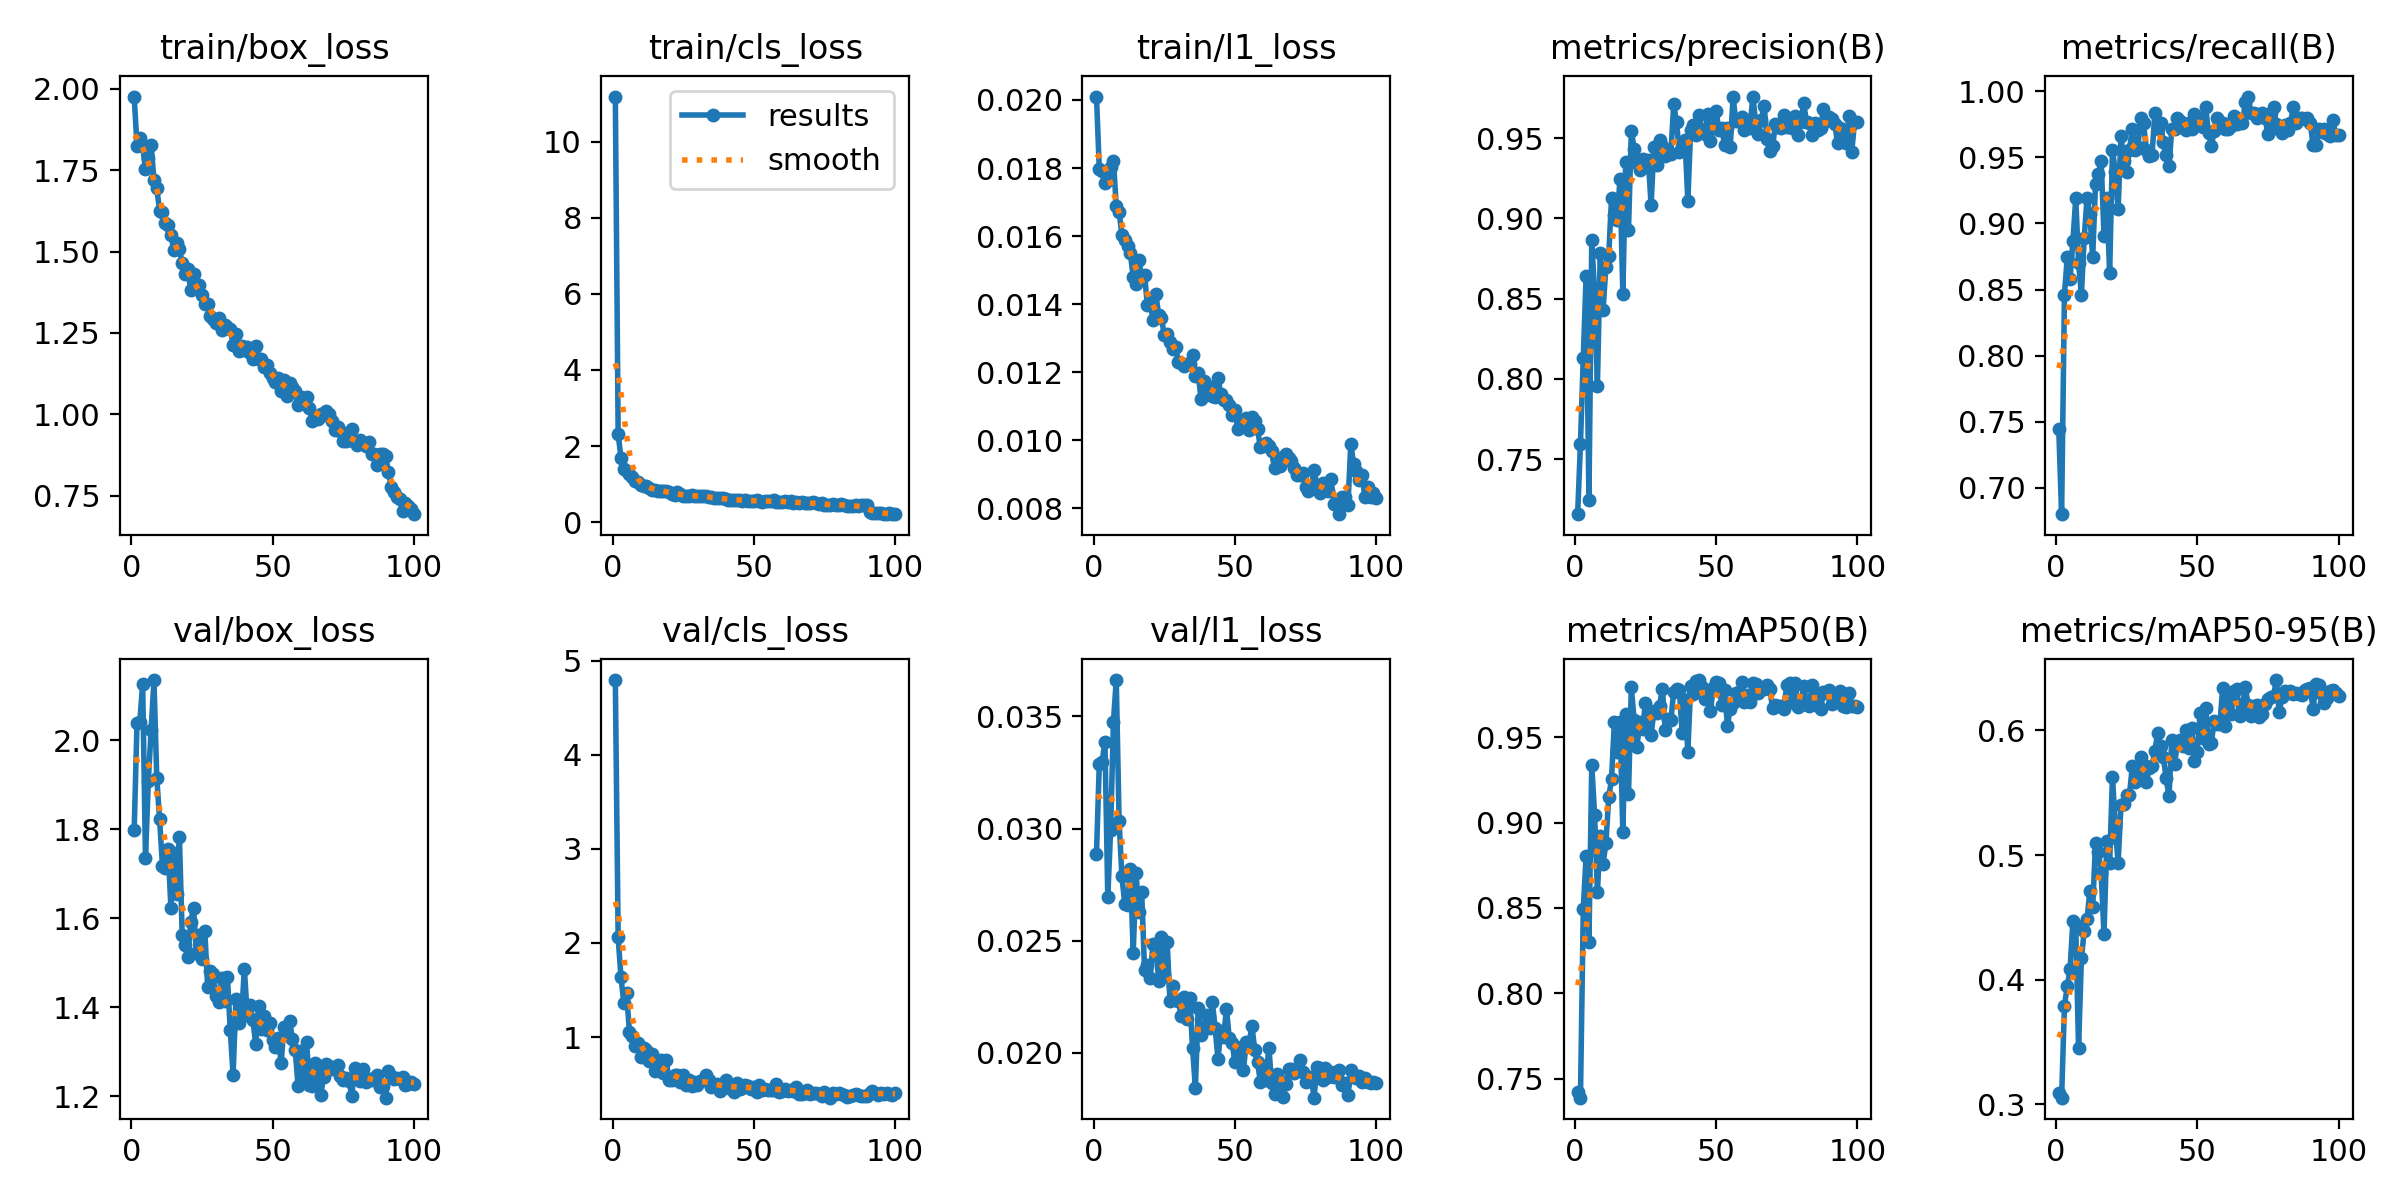

Values plotted in this chart, from the file beside it:
epoch, time, train/box_loss, train/cls_loss, train/l1_loss, metrics/precision(B), metrics/recall(B), metrics/mAP50(B), metrics/mAP50-95(B), val/box_loss, val/cls_loss, val/l1_loss, lr/pg0, lr/pg1, lr/pg2
1, 92.26, 1.976, 11.19, 0.0201, 0.7158, 0.7442, 0.7421, 0.3088, 1.798, 4.796, 0.02888, 0.0006578, 0.0006578, 0.0006578
2, 110.5, 1.825, 2.314, 0.01796, 0.7595, 0.6802, 0.7389, 0.3054, 2.038, 2.06, 0.03289, 0.001311, 0.001311, 0.001311
3, 129.6, 1.847, 1.681, 0.01792, 0.8131, 0.8461, 0.8495, 0.3793, 2.041, 1.636, 0.03297, 0.001952, 0.001952, 0.001952
4, 149.7, 1.824, 1.409, 0.01757, 0.8639, 0.8745, 0.8806, 0.3947, 2.127, 1.364, 0.03387, 0.001941, 0.001941, 0.001941
5, 170, 1.752, 1.349, 0.01765, 0.7246, 0.8583, 0.83, 0.4087, 1.736, 1.467, 0.02694, 0.001921, 0.001921, 0.001921
6, 189.5, 1.787, 1.277, 0.01802, 0.8867, 0.8866, 0.9338, 0.4471, 1.907, 1.049, 0.02993, 0.001901, 0.001901, 0.001901
7, 209.2, 1.827, 1.176, 0.01822, 0.8529, 0.919, 0.9047, 0.4439, 2.023, 1.009, 0.03477, 0.001881, 0.001881, 0.001881
8, 228.5, 1.719, 1.068, 0.01688, 0.7958, 0.8704, 0.8596, 0.3451, 2.135, 0.9012, 0.03662, 0.001861, 0.001861, 0.001861
9, 248.3, 1.694, 1.05, 0.01672, 0.8781, 0.8461, 0.8921, 0.4171, 1.914, 0.9359, 0.03034, 0.001842, 0.001842, 0.001842
10, 267.7, 1.625, 0.9868, 0.01604, 0.8427, 0.8892, 0.876, 0.4391, 1.822, 0.7914, 0.02787, 0.001822, 0.001822, 0.001822
11, 287.7, 1.623, 0.9522, 0.0159, 0.8699, 0.919, 0.8878, 0.4484, 1.718, 0.886, 0.02663, 0.001802, 0.001802, 0.001802
12, 306.3, 1.586, 0.9359, 0.01571, 0.8765, 0.9069, 0.9148, 0.4712, 1.713, 0.8629, 0.0266, 0.001782, 0.001782, 0.001782
13, 324.9, 1.58, 0.8876, 0.01549, 0.9127, 0.8745, 0.9255, 0.4582, 1.755, 0.748, 0.0282, 0.001762, 0.001762, 0.001762
14, 343.6, 1.551, 0.8498, 0.01479, 0.9018, 0.9297, 0.9588, 0.5097, 1.623, 0.8171, 0.02446, 0.001743, 0.001743, 0.001743
15, 362.2, 1.503, 0.8516, 0.01459, 0.899, 0.9374, 0.9415, 0.5023, 1.746, 0.6346, 0.028, 0.001723, 0.001723, 0.001723
16, 380.9, 1.525, 0.8224, 0.01531, 0.9247, 0.9474, 0.9591, 0.4855, 1.654, 0.6626, 0.0263, 0.001703, 0.001703, 0.001703
17, 399.7, 1.507, 0.8173, 0.01476, 0.8528, 0.8907, 0.8946, 0.4363, 1.782, 0.7591, 0.02719, 0.001683, 0.001683, 0.001683
18, 418.5, 1.465, 0.8248, 0.01487, 0.9351, 0.919, 0.9638, 0.5116, 1.561, 0.619, 0.0237, 0.001663, 0.001663, 0.001663
19, 437.2, 1.43, 0.8168, 0.01398, 0.8925, 0.8623, 0.9165, 0.4939, 1.54, 0.7532, 0.0239, 0.001644, 0.001644, 0.001644
20, 456.1, 1.447, 0.8003, 0.01402, 0.9545, 0.9555, 0.9794, 0.5629, 1.513, 0.5442, 0.02334, 0.001624, 0.001624, 0.001624
21, 474.8, 1.381, 0.7337, 0.01354, 0.9434, 0.9393, 0.9601, 0.5225, 1.591, 0.5459, 0.02487, 0.001604, 0.001604, 0.001604
22, 493.6, 1.432, 0.724, 0.0143, 0.9344, 0.9109, 0.9445, 0.4935, 1.623, 0.5991, 0.0248, 0.001584, 0.001584, 0.001584
23, 512.4, 1.39, 0.7808, 0.01369, 0.9299, 0.9662, 0.9592, 0.5398, 1.522, 0.5992, 0.02322, 0.001564, 0.001564, 0.001564
24, 531.1, 1.398, 0.7333, 0.01359, 0.9369, 0.9474, 0.9547, 0.541, 1.562, 0.5199, 0.02516, 0.001545, 0.001545, 0.001545
25, 549.9, 1.368, 0.6909, 0.01309, 0.9322, 0.9393, 0.9703, 0.5478, 1.509, 0.6008, 0.02342, 0.001525, 0.001525, 0.001525
26, 568.8, 1.34, 0.684, 0.01311, 0.9366, 0.9555, 0.9613, 0.5477, 1.571, 0.4876, 0.02496, 0.001505, 0.001505, 0.001505
27, 587.5, 1.338, 0.6934, 0.01289, 0.9083, 0.9717, 0.9513, 0.571, 1.446, 0.5484, 0.0223, 0.001485, 0.001485, 0.001485
28, 606.2, 1.303, 0.7009, 0.01267, 0.9446, 0.9555, 0.9655, 0.5585, 1.48, 0.4811, 0.02298, 0.001465, 0.001465, 0.001465
29, 625.2, 1.294, 0.6861, 0.01274, 0.933, 0.9581, 0.9641, 0.565, 1.476, 0.518, 0.02236, 0.001446, 0.001446, 0.001446
30, 644.2, 1.282, 0.6806, 0.01231, 0.9487, 0.9798, 0.9686, 0.5787, 1.425, 0.4864, 0.02229, 0.001426, 0.001426, 0.001426
31, 662.9, 1.297, 0.6929, 0.01228, 0.9448, 0.9757, 0.9785, 0.572, 1.413, 0.5332, 0.02164, 0.001406, 0.001406, 0.001406
32, 681.8, 1.26, 0.6764, 0.01218, 0.9387, 0.9555, 0.9542, 0.5585, 1.466, 0.5456, 0.02247, 0.001386, 0.001386, 0.001386
33, 701, 1.273, 0.6764, 0.01224, 0.94, 0.9511, 0.9609, 0.57, 1.413, 0.5913, 0.02151, 0.001366, 0.001366, 0.001366
34, 719.9, 1.268, 0.6684, 0.01223, 0.94, 0.9518, 0.9602, 0.5714, 1.468, 0.5452, 0.02246, 0.001347, 0.001347, 0.001347
35, 738.4, 1.263, 0.6501, 0.01252, 0.9714, 0.9838, 0.9768, 0.5835, 1.349, 0.471, 0.02021, 0.001327, 0.001327, 0.001327
36, 757.2, 1.214, 0.628, 0.01189, 0.9597, 0.9717, 0.9782, 0.5982, 1.248, 0.494, 0.01844, 0.001307, 0.001307, 0.001307
37, 776.1, 1.247, 0.6209, 0.01198, 0.9414, 0.9757, 0.9778, 0.587, 1.418, 0.4976, 0.022, 0.001287, 0.001287, 0.001287
38, 795, 1.194, 0.6262, 0.01121, 0.9443, 0.9614, 0.9524, 0.5788, 1.363, 0.431, 0.02078, 0.001267, 0.001267, 0.001267
39, 813.9, 1.211, 0.6217, 0.01173, 0.9488, 0.9514, 0.9719, 0.5614, 1.382, 0.4641, 0.0211, 0.001248, 0.001248, 0.001248
40, 832.7, 1.199, 0.6063, 0.01153, 0.9111, 0.9433, 0.9415, 0.547, 1.486, 0.5463, 0.02169, 0.001228, 0.001228, 0.001228
41, 851.5, 1.206, 0.5876, 0.01157, 0.955, 0.9717, 0.9802, 0.5926, 1.382, 0.4856, 0.02109, 0.001208, 0.001208, 0.001208
42, 871.1, 1.19, 0.5909, 0.0113, 0.9584, 0.9717, 0.9755, 0.5729, 1.405, 0.4492, 0.02226, 0.001188, 0.001188, 0.001188
43, 889.8, 1.171, 0.5923, 0.01126, 0.9516, 0.9798, 0.9829, 0.5905, 1.371, 0.4177, 0.0211, 0.001168, 0.001168, 0.001168
44, 908.8, 1.209, 0.5894, 0.01184, 0.9641, 0.9778, 0.9836, 0.5924, 1.317, 0.5123, 0.01972, 0.001149, 0.001149, 0.001149
45, 928.1, 1.169, 0.5899, 0.01135, 0.9537, 0.9757, 0.9795, 0.5875, 1.403, 0.45, 0.02098, 0.001129, 0.001129, 0.001129
46, 946.8, 1.169, 0.5658, 0.01119, 0.9523, 0.9704, 0.9724, 0.6006, 1.35, 0.457, 0.02069, 0.001109, 0.001109, 0.001109
47, 965.3, 1.145, 0.5875, 0.01118, 0.9651, 0.9757, 0.9771, 0.5862, 1.379, 0.4943, 0.02197, 0.001089, 0.001089, 0.001089
48, 984.1, 1.15, 0.5672, 0.01104, 0.9482, 0.9717, 0.9653, 0.6021, 1.349, 0.4759, 0.02064, 0.001069, 0.001069, 0.001069
49, 1003, 1.127, 0.5422, 0.01075, 0.9566, 0.9824, 0.9792, 0.5758, 1.364, 0.4496, 0.02043, 0.00105, 0.00105, 0.00105
50, 1022, 1.112, 0.5509, 0.0109, 0.967, 0.9798, 0.9824, 0.583, 1.327, 0.4732, 0.01959, 0.00103, 0.00103, 0.00103
51, 1040, 1.098, 0.5751, 0.01032, 0.9547, 0.9798, 0.9817, 0.6135, 1.311, 0.4131, 0.01987, 0.00101, 0.00101, 0.00101
52, 1059, 1.112, 0.5578, 0.01056, 0.9562, 0.9729, 0.9688, 0.5935, 1.331, 0.4853, 0.02025, 0.0009902, 0.0009902, 0.0009902
53, 1078, 1.072, 0.5356, 0.01046, 0.9457, 0.9879, 0.9779, 0.6178, 1.274, 0.4367, 0.01922, 0.0009704, 0.0009704, 0.0009704
54, 1097, 1.106, 0.5544, 0.01066, 0.956, 0.9683, 0.9569, 0.5888, 1.357, 0.4462, 0.0205, 0.0009506, 0.0009506, 0.0009506
55, 1116, 1.056, 0.5485, 0.01031, 0.9442, 0.9589, 0.9668, 0.5901, 1.337, 0.4336, 0.0204, 0.0009308, 0.0009308, 0.0009308
56, 1135, 1.095, 0.5608, 0.01068, 0.9756, 0.9697, 0.9703, 0.6076, 1.368, 0.4347, 0.02121, 0.000911, 0.000911, 0.000911
57, 1154, 1.085, 0.5693, 0.01058, 0.9603, 0.9796, 0.976, 0.6053, 1.33, 0.4422, 0.02014, 0.0008912, 0.0008912, 0.0008912
58, 1173, 1.073, 0.5292, 0.01032, 0.9606, 0.9757, 0.9765, 0.6047, 1.304, 0.4967, 0.01959, 0.0008714, 0.0008714, 0.0008714
59, 1192, 1.028, 0.5274, 0.0098, 0.9632, 0.9757, 0.9822, 0.6342, 1.223, 0.411, 0.0187, 0.0008516, 0.0008516, 0.0008516
60, 1211, 1.054, 0.5364, 0.00982, 0.9548, 0.9717, 0.9708, 0.6037, 1.301, 0.4289, 0.01935, 0.0008318, 0.0008318, 0.0008318
... 40 more rows
